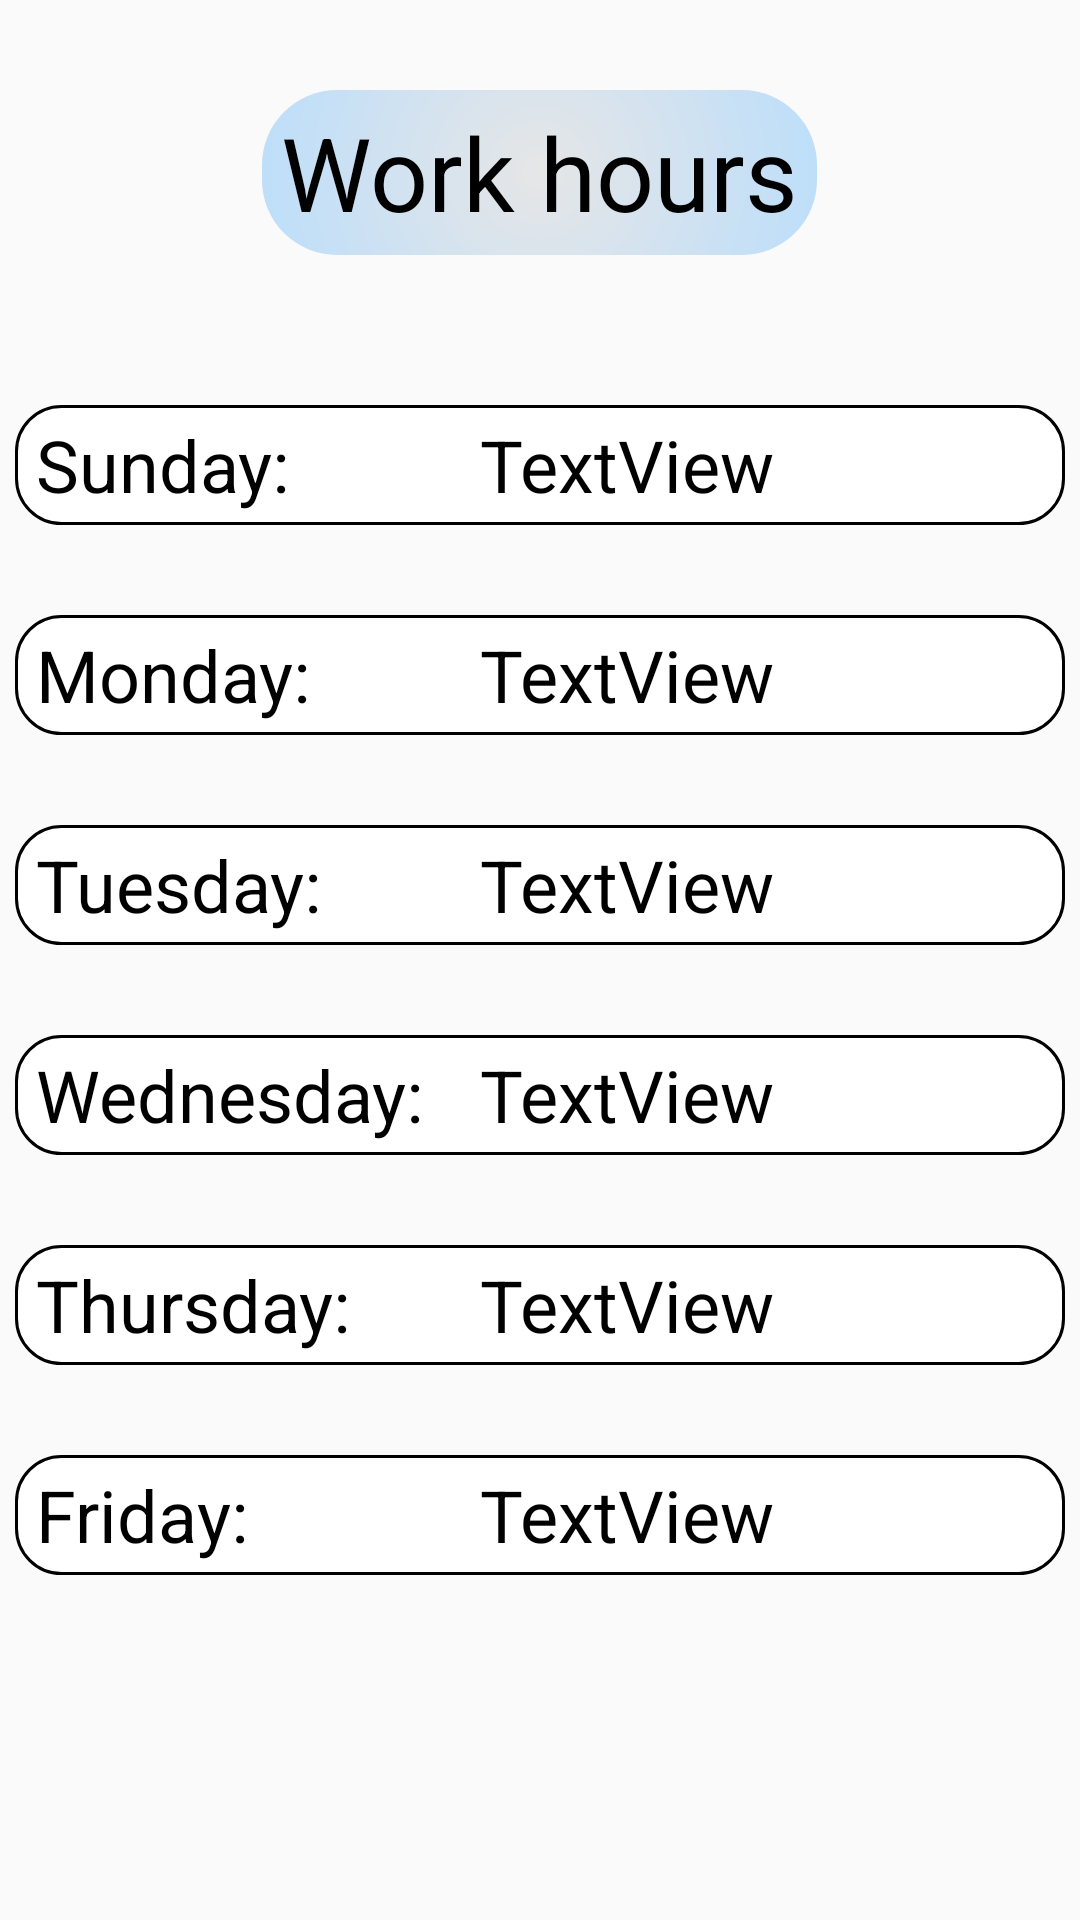

This screen was rendered from an Android layout file. Write that file and the resources it references.
<!-- AndroidManifest.xml: application theme Theme.Barbershop -->
<!-- res/layout/fragment_admin_work_hours.xml -->
<?xml version="1.0" encoding="utf-8"?>
<LinearLayout xmlns:android="http://schemas.android.com/apk/res/android"
    xmlns:tools="http://schemas.android.com/tools"
    android:layout_width="match_parent"
    android:layout_height="match_parent"
    android:layout_margin="15dp"
    android:orientation="vertical"
    tools:context=".adminWorkHoursFragment">

    <LinearLayout
        android:layout_width="match_parent"
        android:layout_height="120dp"
        android:orientation="vertical">

        <TextView
            android:id="@+id/textViewWorkHours"
            android:layout_width="185dp"
            android:layout_height="55dp"
            android:layout_gravity="center"
            android:layout_marginTop="30dp"
            android:background="@drawable/home_page_circle"
            android:gravity="center"
            android:text="Work hours"
            android:textColor="@color/black"
            android:textSize="34sp" />
    </LinearLayout>

    <LinearLayout
        android:layout_width="350dp"
        android:layout_height="40dp"
        android:layout_gravity="center_horizontal"
        android:layout_marginTop="15dp"
        android:layout_marginBottom="15dp"
        android:background="@drawable/round_square"
        android:orientation="horizontal">

        <TextView
            android:id="@+id/textViewSunday"
            android:layout_width="155sp"
            android:layout_height="wrap_content"
            android:layout_gravity="center"
            android:paddingLeft="7dp"
            android:text="Sunday:"
            android:textColor="@color/black"
            android:textSize="24sp" />

        <TextView
            android:id="@+id/textViewSundayHours"
            android:layout_width="match_parent"
            android:layout_height="wrap_content"
            android:layout_gravity="center"
            android:text="TextView"
            android:textColor="@color/black"
            android:textSize="24sp" />

    </LinearLayout>

    <LinearLayout
        android:layout_width="350dp"
        android:layout_height="40dp"
        android:layout_gravity="center_horizontal"
        android:layout_marginTop="15dp"
        android:layout_marginBottom="15dp"
        android:background="@drawable/round_square"
        android:orientation="horizontal">

        <TextView
            android:id="@+id/textViewMonday"
            android:layout_width="155sp"
            android:layout_height="wrap_content"
            android:layout_gravity="center"
            android:paddingLeft="7dp"
            android:text="Monday:"
            android:textColor="@color/black"
            android:textSize="24sp" />

        <TextView
            android:id="@+id/textViewMondayHours"
            android:layout_width="match_parent"
            android:layout_height="wrap_content"
            android:layout_gravity="center"
            android:text="TextView"
            android:textColor="@color/black"
            android:textSize="24sp" />
    </LinearLayout>

    <LinearLayout
        android:layout_width="350dp"
        android:layout_height="40dp"
        android:layout_gravity="center_horizontal"
        android:layout_marginTop="15dp"
        android:layout_marginBottom="15dp"
        android:background="@drawable/round_square"
        android:orientation="horizontal">

        <TextView
            android:id="@+id/textViewTuesday"
            android:layout_width="155sp"
            android:layout_height="wrap_content"
            android:layout_gravity="center"
            android:paddingLeft="7dp"
            android:text="Tuesday:"
            android:textColor="@color/black"
            android:textSize="24sp" />

        <TextView
            android:id="@+id/textViewTuesdayHours"
            android:layout_width="match_parent"
            android:layout_height="wrap_content"
            android:layout_gravity="center"
            android:text="TextView"
            android:textColor="@color/black"
            android:textSize="24sp" />
    </LinearLayout>

    <LinearLayout
        android:layout_width="350dp"
        android:layout_height="40dp"
        android:layout_gravity="center_horizontal"
        android:layout_marginTop="15dp"
        android:layout_marginBottom="15dp"
        android:background="@drawable/round_square"
        android:orientation="horizontal">

        <TextView
            android:id="@+id/textViewWednesday"
            android:layout_width="155sp"
            android:layout_height="wrap_content"
            android:layout_gravity="center"
            android:paddingLeft="7dp"
            android:text="Wednesday:"
            android:textColor="@color/black"
            android:textSize="24sp" />

        <TextView
            android:id="@+id/textViewWednesdayHours"
            android:layout_width="match_parent"
            android:layout_height="wrap_content"
            android:layout_gravity="center"
            android:text="TextView"
            android:textColor="@color/black"
            android:textSize="24sp" />
    </LinearLayout>

    <LinearLayout
        android:layout_width="350dp"
        android:layout_height="40dp"
        android:layout_gravity="center_horizontal"
        android:layout_marginTop="15dp"
        android:layout_marginBottom="15dp"
        android:background="@drawable/round_square"
        android:orientation="horizontal">

        <TextView
            android:id="@+id/textViewThursday"
            android:layout_width="155sp"
            android:layout_height="wrap_content"
            android:layout_gravity="center"
            android:paddingLeft="7dp"
            android:text="Thursday:"
            android:textColor="@color/black"
            android:textSize="24sp" />

        <TextView
            android:id="@+id/textViewThursdayHours"
            android:layout_width="match_parent"
            android:layout_height="wrap_content"
            android:layout_gravity="center"
            android:text="TextView"
            android:textColor="@color/black"
            android:textSize="24sp" />
    </LinearLayout>

    <LinearLayout
        android:layout_width="350dp"
        android:layout_height="40dp"
        android:layout_gravity="center_horizontal"
        android:layout_marginTop="15dp"
        android:layout_marginBottom="15dp"
        android:background="@drawable/round_square"
        android:orientation="horizontal">

        <TextView
            android:id="@+id/textViewFriday"
            android:layout_width="155sp"
            android:layout_height="wrap_content"
            android:layout_gravity="center"
            android:paddingLeft="7dp"
            android:text="Friday:"
            android:textColor="@color/black"
            android:textSize="24sp" />

        <TextView
            android:id="@+id/textViewFridayHours"
            android:layout_width="match_parent"
            android:layout_height="wrap_content"
            android:layout_gravity="center"
            android:text="TextView"
            android:textColor="@color/black"
            android:textSize="24sp" />
    </LinearLayout>

</LinearLayout>
<!-- resources referenced by this layout -->
<resources>
  <!-- drawable home_page_circle (drawable) -->
  <?xml version="1.0" encoding="utf-8"?>
  <shape xmlns:android="http://schemas.android.com/apk/res/android" android:shape="rectangle">
      <gradient android:startColor="#E6E6E6"
          android:gradientRadius="100dp"
          android:endColor="#BBDEFB"
          android:type="radial"
          />
      <corners android:radius="25dp"/>
  </shape>
  <!-- drawable round_square (drawable) -->
  <?xml version="1.0" encoding="utf-8"?>
  <shape xmlns:android="http://schemas.android.com/apk/res/android" android:shape="rectangle">
      <corners android:radius="15dp" />
  
      <solid android:color="@color/white"/>
      <stroke android:color="@color/black"
          android:width="1dp"/>
  </shape>
  <style name="Theme.Barbershop" parent="Theme.AppCompat.DayNight.NoActionBar">
          
          <item name="colorPrimary">@color/purple_500</item>
          <item name="colorPrimaryVariant">@color/purple_700</item>
          <item name="colorOnPrimary">@color/white</item>
          
          <item name="colorSecondary">@color/teal_200</item>
          <item name="colorSecondaryVariant">@color/teal_700</item>
          <item name="colorOnSecondary">@color/black</item>
          
          <item name="android:statusBarColor">?attr/colorPrimaryVariant</item>
          
          <item name="android:windowAnimationStyle">@style/CustomActivityAnimation</item>
      </style>
  <style name="CustomActivityAnimation" parent="@android:style/Animation.Activity">
          <item name="android:fragmentOpenEnterAnimation">@anim/slide_in_right</item>
          <item name="android:fragmentOpenExitAnimation">@anim/slide_out_left</item>
          <item name="android:fragmentCloseEnterAnimation">@anim/slide_in_left</item>
          <item name="android:fragmentCloseExitAnimation">@anim/slide_out_right</item>
      </style>
  <!-- not gathered from this repository: default colours our renderer supplied (Android Studio template values) -->
  <color name="purple_500">#FF6200EE</color>
  <color name="purple_700">#FF3700B3</color>
  <color name="teal_200">#FF03DAC5</color>
  <color name="teal_700">#FF018786</color>
  <color name="black">#FF000000</color>
  <color name="white">#FFFFFFFF</color>
</resources>
